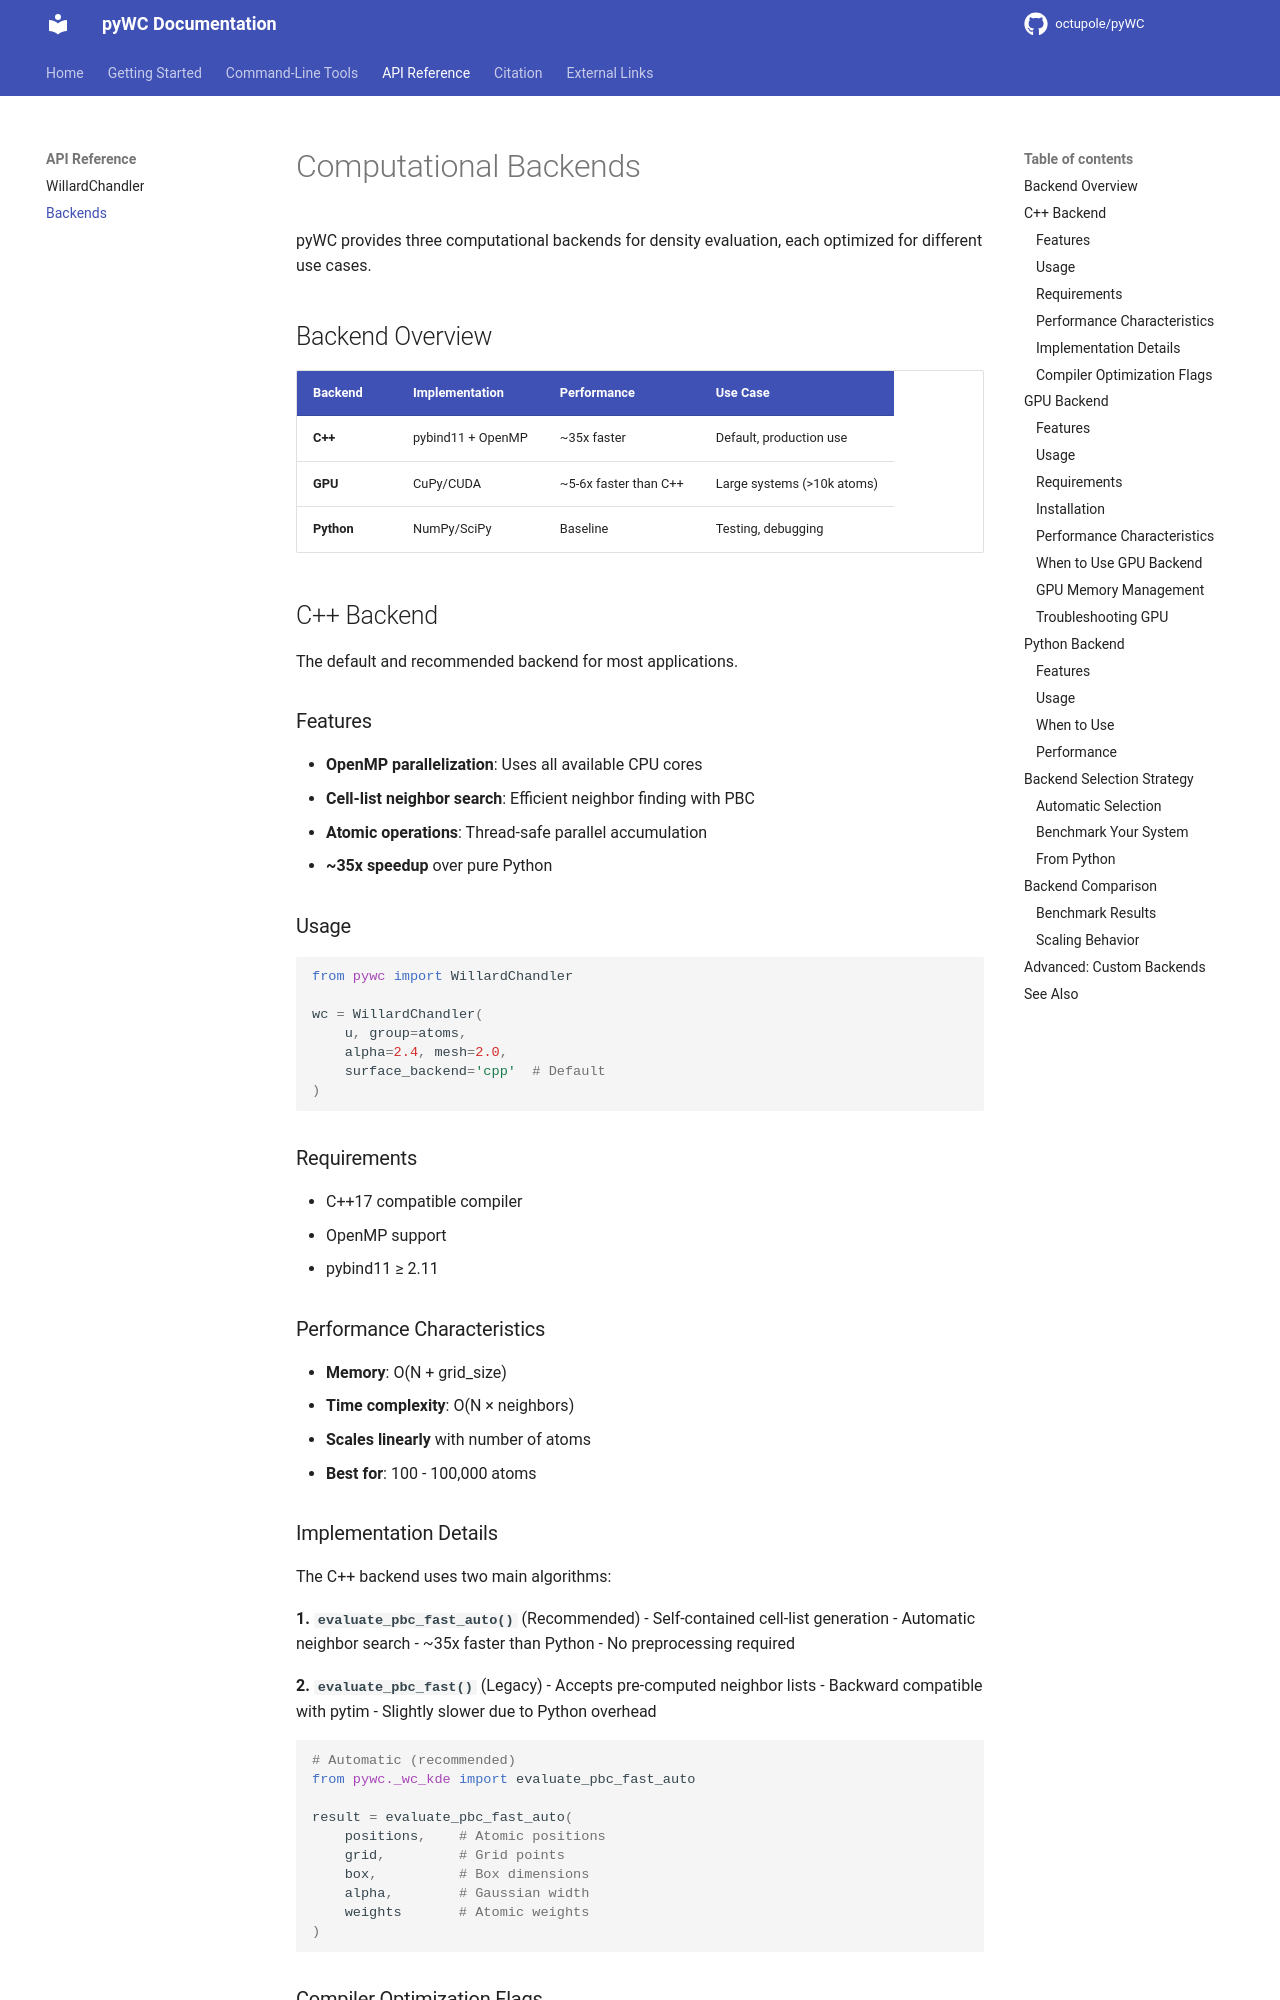

repository: octupole/pyWC · page: api/backends/index.html · generator: mkdocs

# Computational Backends

pyWC provides three computational backends for density evaluation, each optimized for different use cases.

## Backend Overview

| Backend | Implementation | Performance | Use Case |
|---------|----------------|-------------|----------|
| **C++** | pybind11 + OpenMP | ~35x faster | Default, production use |
| **GPU** | CuPy/CUDA | ~5-6x faster than C++ | Large systems (>10k atoms) |
| **Python** | NumPy/SciPy | Baseline | Testing, debugging |

## C++ Backend

The default and recommended backend for most applications.

### Features

- **OpenMP parallelization**: Uses all available CPU cores
- **Cell-list neighbor search**: Efficient neighbor finding with PBC
- **Atomic operations**: Thread-safe parallel accumulation
- **~35x speedup** over pure Python

### Usage

```python
from pywc import WillardChandler

wc = WillardChandler(
    u, group=atoms,
    alpha=2.4, mesh=2.0,
    surface_backend='cpp'  # Default
)
```

### Requirements

- C++17 compatible compiler
- OpenMP support
- pybind11 ≥ 2.11

### Performance Characteristics

- **Memory**: O(N + grid_size)
- **Time complexity**: O(N × neighbors)
- **Scales linearly** with number of atoms
- **Best for**: 100 - 100,000 atoms

### Implementation Details

The C++ backend uses two main algorithms:

**1. `evaluate_pbc_fast_auto()`** (Recommended)
- Self-contained cell-list generation
- Automatic neighbor search
- ~35x faster than Python
- No preprocessing required

**2. `evaluate_pbc_fast()`** (Legacy)
- Accepts pre-computed neighbor lists
- Backward compatible with pytim
- Slightly slower due to Python overhead

```python
# Automatic (recommended)
from pywc._wc_kde import evaluate_pbc_fast_auto

result = evaluate_pbc_fast_auto(
    positions,    # Atomic positions
    grid,         # Grid points
    box,          # Box dimensions
    alpha,        # Gaussian width
    weights       # Atomic weights
)
```
